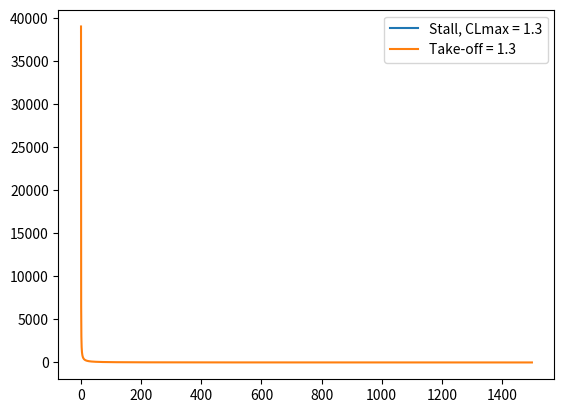

This chart was generated by the following Python code:
import numpy as np
import matplotlib.pyplot as plt

def stallspeed(CLmax, Vs, rho):
    """
    :param CLmax: CLmax of the aircraft, scalar
    :param Vs: Stall speed, scalar
    :param rho: Airdensity, scalar; sea level can be assumed
    :return: Stall speed requirement, W/S scalar
    """
    return 0.5*rho*(Vs**2)*CLmax


def takeoff(k, CLTO, sigma, WS):
    """
    :param k: take-off parameter, scalar
    :param CLTO: take-off CL, = CLmax,TO/1.1^2 scalar
    :param sigma: density ratio rho/rho0, scalar
    :param WS: plot x values, array
    :return: WP: plot y values, array
    """
    return (k/WS)*CLTO*sigma


def landing(CLmax, rho, sland, f):
    """
    :param CLmax: CLmax of the aircraft, scalar
    :param rho: air density, scalar
    :param sland: landing distance, scalar
    :param f: WL/WTO
    :return: landing speed requirement, W/S scalar
    """
    return (CLmax*rho*(sland/0.5915))/(2*f)


def cruisspeed(etap, rho, rho0, CD0, V, A, e, WS):
    """
    :param etap: propeller efficiency, scalar
    :param rho: density, scalar
    :param rho0: density at sealvl, scalar
    :param CD0: drag constant, scalar
    :param V: Velocity, scalar
    :param A: Aspect ratio, scalar
    :param e: oswald efficiency factor
    :param WS: plot x values, array
    :return: WP: plot y values, array
    """
    return (0.9/0.8)*etap*(rho/rho0)**(3/4)*((((CD0*0.5*rho*V**3)/(0.8*WS)) + (0.8*WS)*(1/(np.pi*A*e*0.5*rho*V)))**(-1))


def climbrate(etap, rho, A, e, CD0, c, WS):
    """
    :param etap: propeller efficiency, scalar
    :param rho: density, scalar
    :param A: Aspect ratio, scalar
    :param e: oswald efficiency factor
    :param CD0: drag constant, scalar
    :param c: NO IDEA WHAT THIS IS, scalar
    :param WS: plot x values, array
    :return: plot y values, array
    """
    return etap/(c + (np.sqrt(WS*(2/rho)))/(1.345*((A*e)**(3/4))/(CD0**(1/4))))


def climbgradient(etap, cV, CD, CL, rho, WS):
    """
    :param etap: propeller efficiency, scalar
    :param cV: NO IDEA WHAT THIS IS, scalar
    :param CD: drag coefficient, scalar
    :param CL: lift coefficient, scalar
    :param rho: density, scalar
    :param WS: plot x values, array
    :return: plot y values, array
    """
    return etap/(np.sqrt(WS)*(cV + CD/CL)*np.sqrt((2/rho)*(1/CL)))


## Plotting
WS_plot = np.arange(0.1, 1500, 0.1)

# stallspeed
WP_s = stallspeed(CLmax = 1.3, Vs = 23.15, rho = 1.225)
plt.plot([WP_s, WP_s], [0, 0.5], label = "Stall, CLmax = 1.3" )

# take off
WP_to = takeoff(k = 3000, CLTO= 1.3, sigma = 1, WS= WS_plot)
plt.plot(WS_plot, WP_to, label = "Take-off = 1.3") # hier gaat iets fout


plt.legend()
plt.show()

